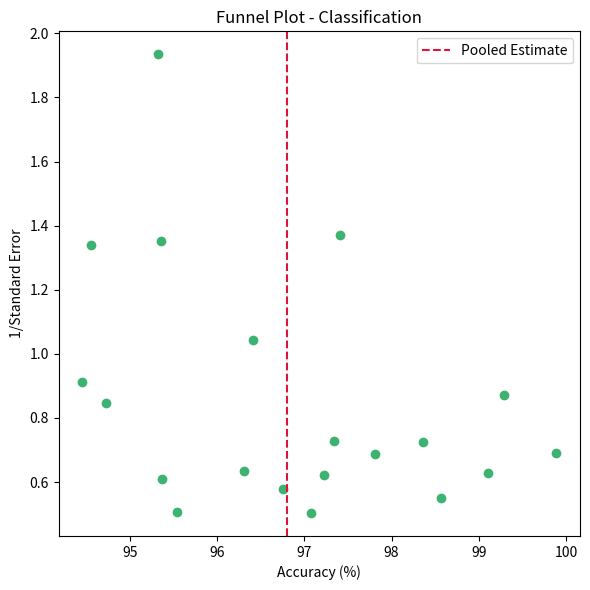

This chart was generated by the following Python code: (Note: this script raises an exception after producing the figure.)
# -*- coding: utf-8 -*-
"""Untitled42.ipynb

Automatically generated by Colab.

Original file is located at
    https://colab.research.google.com/<link-removed>
"""

import numpy as np, matplotlib.pyplot as plt

x = np.random.normal(96.8, 1.5, 20)
se = np.random.uniform(0.5, 2.0, 20)

plt.figure(figsize=(6,6))
plt.scatter(x, 1/se, color='mediumseagreen')
plt.axvline(96.8, color='crimson', linestyle='--', label='Pooled Estimate')
plt.xlabel('Accuracy (%)'); plt.ylabel('1/Standard Error')
plt.title('Funnel Plot - Classification'); plt.legend()
plt.tight_layout(); plt.savefig('../figures/funnel_plot_classification.png', dpi=300)